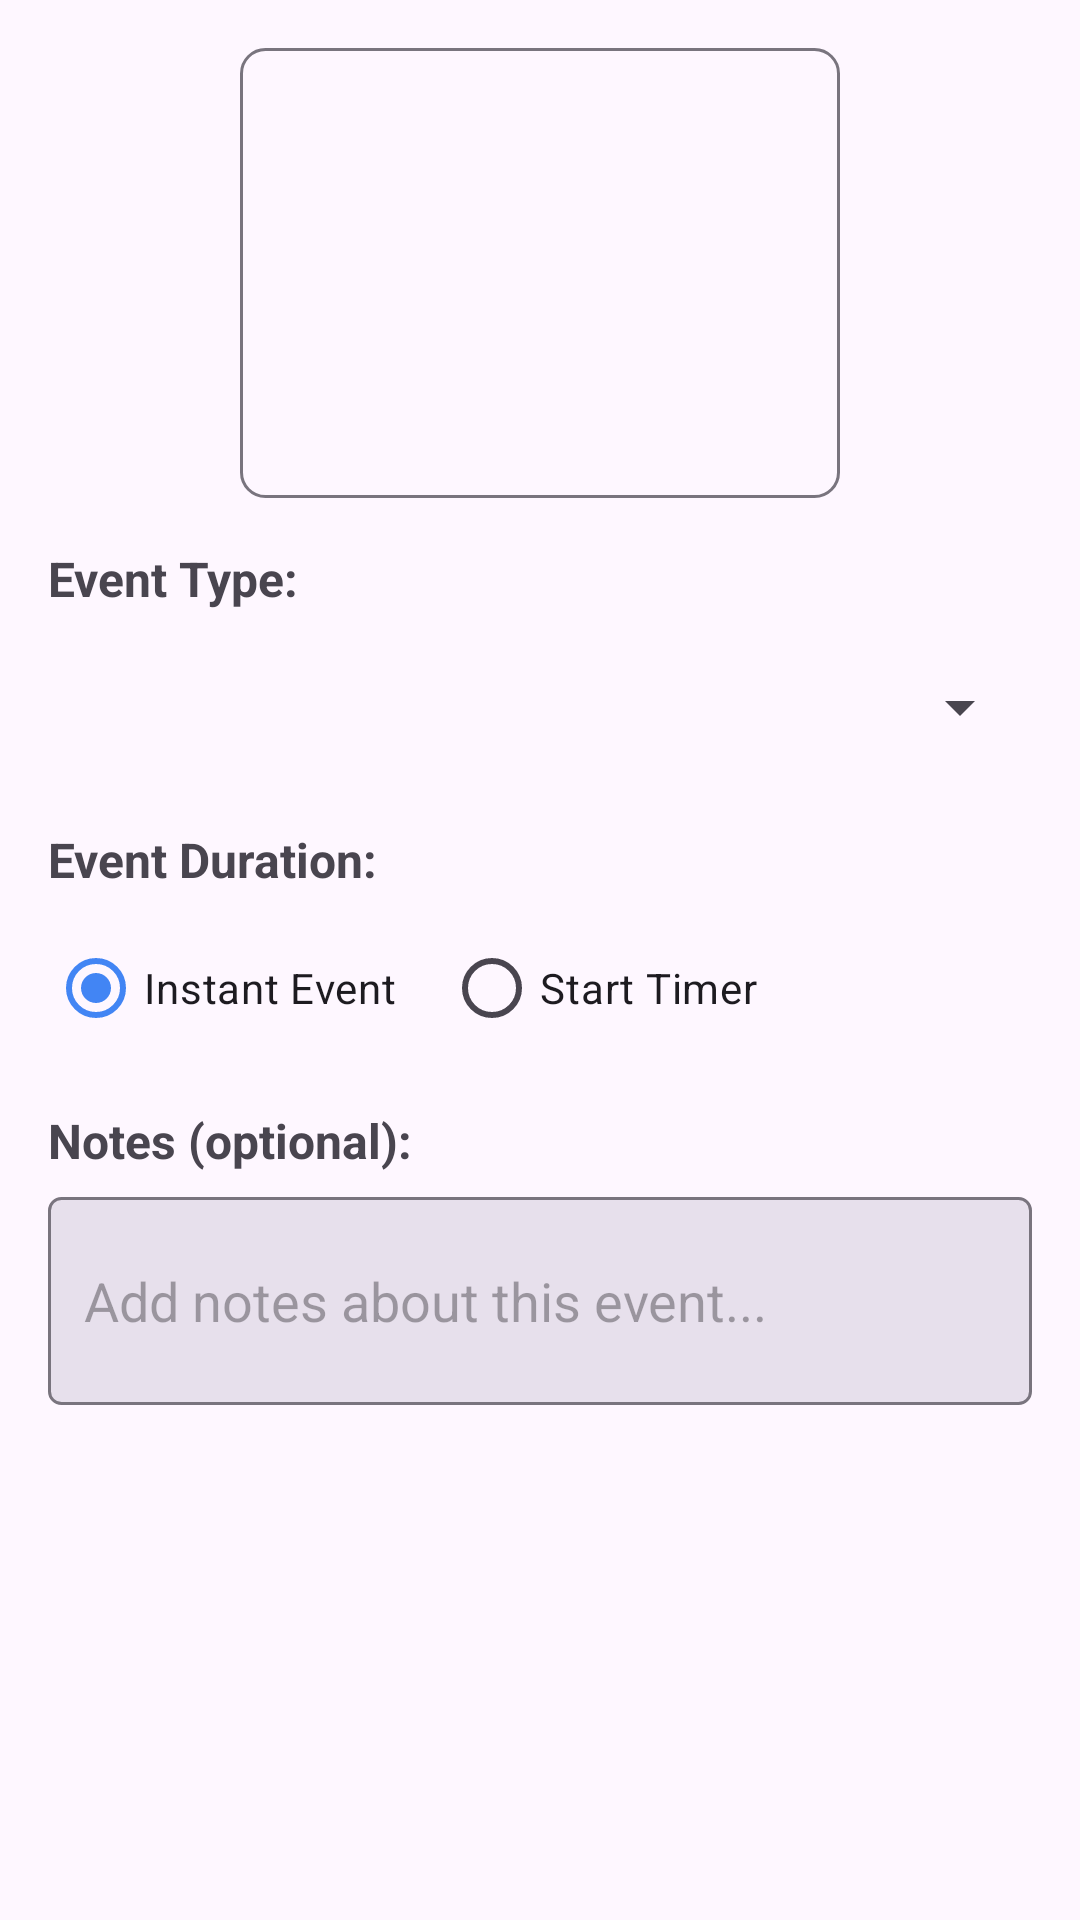

Layout XML and referenced resources for this Android screen:
<!-- AndroidManifest.xml: application theme Theme.CalWrite -->
<!-- res/layout/dialog_photo_event.xml -->
<?xml version="1.0" encoding="utf-8"?>
<LinearLayout xmlns:android="http://schemas.android.com/apk/res/android"
    android:layout_width="match_parent"
    android:layout_height="wrap_content"
    android:orientation="vertical"
    android:padding="16dp">

    
    <ImageView
        android:id="@+id/photoPreview"
        android:layout_width="200dp"
        android:layout_height="150dp"
        android:layout_gravity="center_horizontal"
        android:layout_marginBottom="16dp"
        android:scaleType="centerCrop"
        android:background="@drawable/card_background" />

    
    <TextView
        android:layout_width="wrap_content"
        android:layout_height="wrap_content"
        android:layout_marginBottom="8dp"
        android:text="Event Type:"
        android:textSize="16sp"
        android:textStyle="bold" />

    <Spinner
        android:id="@+id/eventTypeSpinner"
        android:layout_width="match_parent"
        android:layout_height="48dp"
        android:layout_marginBottom="16dp" />

    
    <TextView
        android:layout_width="wrap_content"
        android:layout_height="wrap_content"
        android:layout_marginBottom="8dp"
        android:text="Event Duration:"
        android:textSize="16sp"
        android:textStyle="bold" />

    <RadioGroup
        android:layout_width="match_parent"
        android:layout_height="wrap_content"
        android:layout_marginBottom="16dp"
        android:orientation="horizontal">

        <RadioButton
            android:id="@+id/instantEventRadio"
            android:layout_width="wrap_content"
            android:layout_height="wrap_content"
            android:layout_marginEnd="16dp"
            android:text="Instant Event"
            android:checked="true" />

        <RadioButton
            android:id="@+id/timedEventRadio"
            android:layout_width="wrap_content"
            android:layout_height="wrap_content"
            android:text="Start Timer" />

    </RadioGroup>

    
    <TextView
        android:layout_width="wrap_content"
        android:layout_height="wrap_content"
        android:layout_marginBottom="8dp"
        android:text="Notes (optional):"
        android:textSize="16sp"
        android:textStyle="bold" />

    <EditText
        android:id="@+id/notesEditText"
        android:layout_width="match_parent"
        android:layout_height="wrap_content"
        android:layout_marginBottom="16dp"
        android:background="@drawable/edittext_background"
        android:hint="Add notes about this event..."
        android:inputType="textMultiLine"
        android:maxLines="3"
        android:minLines="2"
        android:padding="12dp" />

</LinearLayout>
<!-- resources referenced by this layout -->
<resources>
  <!-- drawable card_background (drawable) -->
  <?xml version="1.0" encoding="utf-8"?>
  <shape xmlns:android="http://schemas.android.com/apk/res/android"
      android:shape="rectangle">
  
      <solid android:color="?attr/colorSurface" />
  
      <corners android:radius="8dp" />
  
      <stroke
          android:width="1dp"
          android:color="?attr/colorOutline" />
  
  </shape>
  <!-- drawable edittext_background (drawable) -->
  <?xml version="1.0" encoding="utf-8"?>
  <shape xmlns:android="http://schemas.android.com/apk/res/android"
      android:shape="rectangle">
  
      <solid android:color="?attr/colorSurfaceVariant" />
  
      <corners android:radius="4dp" />
  
      <stroke
          android:width="1dp"
          android:color="?attr/colorOutline" />
  
  </shape>
  <style name="Theme.CalWrite" parent="Base.Theme.CalWrite" />
  <style name="Base.Theme.CalWrite" parent="Theme.Material3.DayNight.NoActionBar">
          
          <item name="colorPrimary">@color/calwrite_blue</item>
          <item name="colorPrimaryVariant">@color/calwrite_blue_dark</item>
          <item name="colorSecondary">@color/calwrite_blue_light</item>
          <item name="colorAccent">@color/calwrite_blue</item>
      </style>
  <color name="calwrite_blue">#4285f4</color>
  <color name="calwrite_blue_dark">#3367d6</color>
  <color name="calwrite_blue_light">#669df6</color>
</resources>
